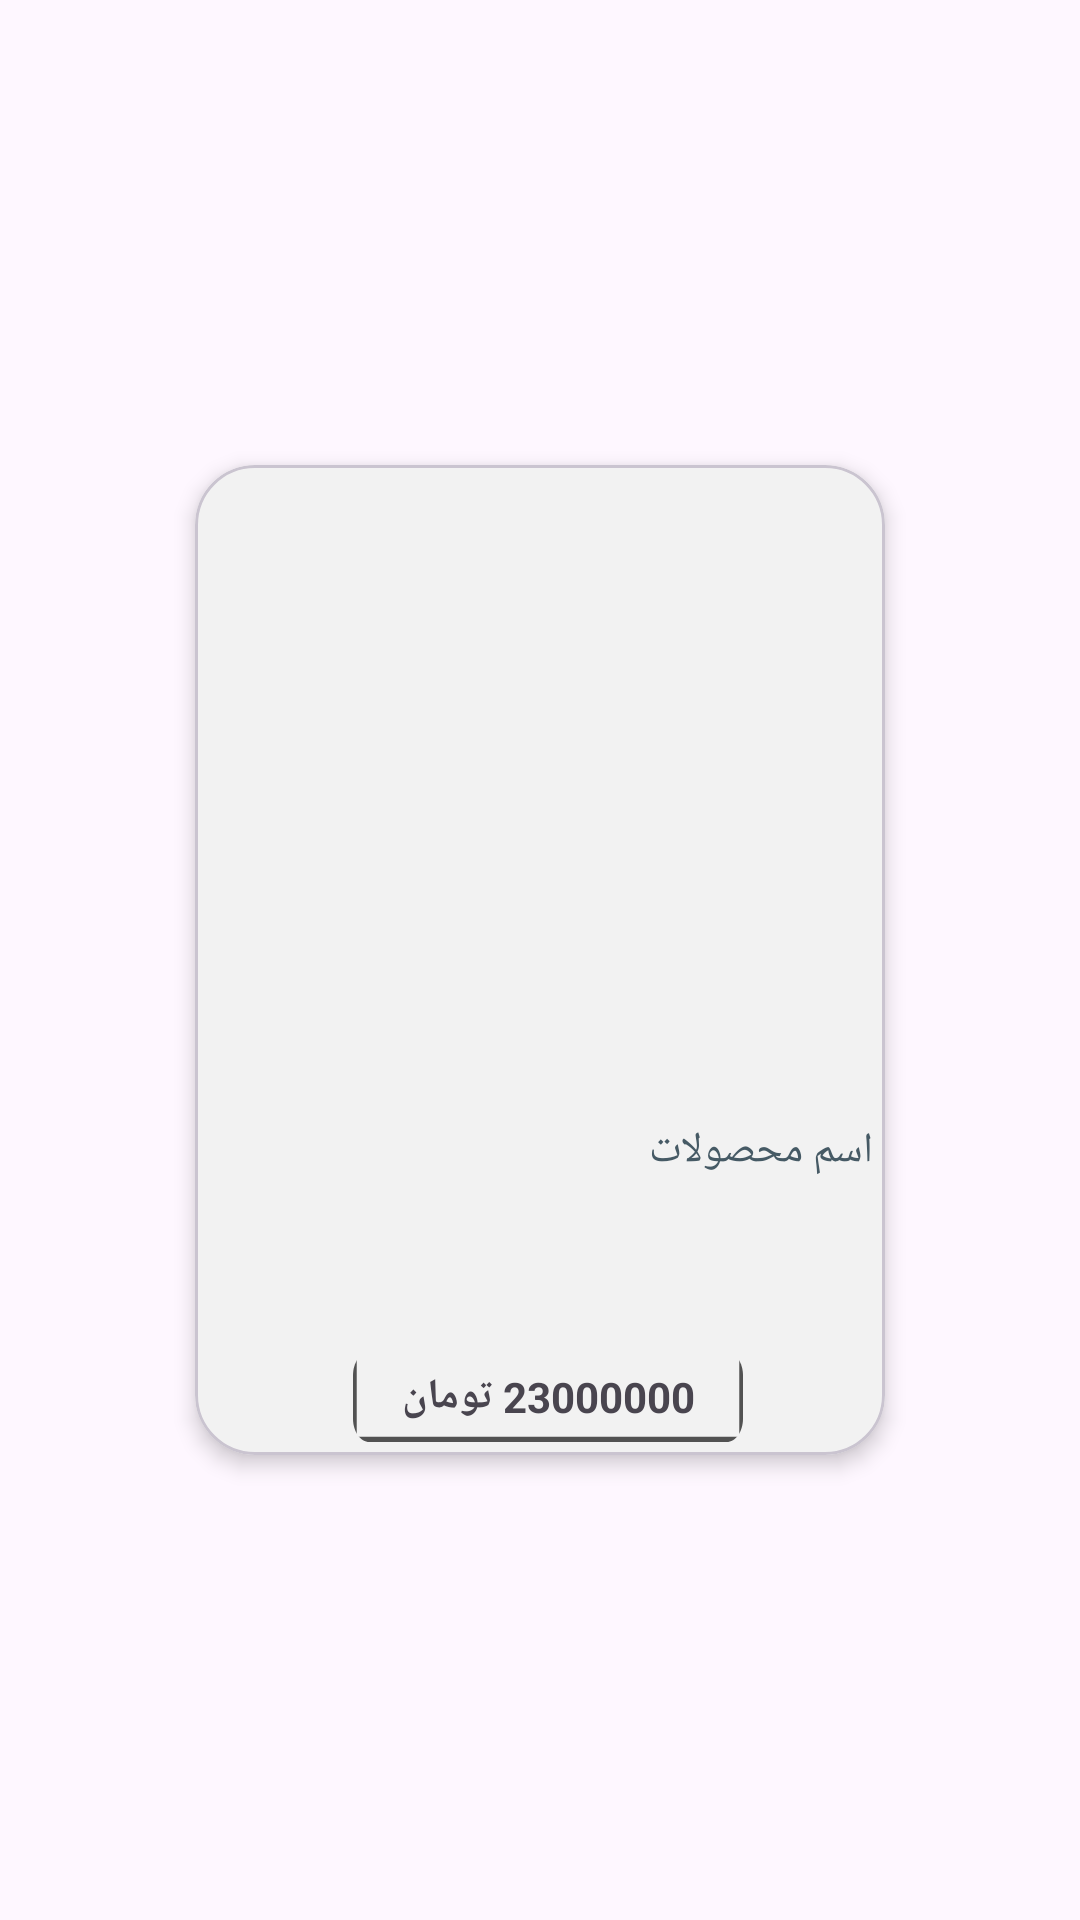

Reconstruct the res/layout file that produces this screen, plus the resources it refers to.
<!-- AndroidManifest.xml: application theme Theme.Final_Test_01 -->
<!-- res/layout/search_item_adapter.xml -->
<?xml version="1.0" encoding="utf-8"?>
<layout xmlns:android="http://schemas.android.com/apk/res/android"
    xmlns:app="http://schemas.android.com/apk/res-auto"
    xmlns:tools="http://schemas.android.com/tools">

    <data>

    </data>

    <androidx.constraintlayout.widget.ConstraintLayout
        android:layout_width="match_parent"
        android:layout_height="wrap_content">

        <com.google.android.material.card.MaterialCardView
            android:layout_width="230dp"
            android:layout_height="330dp"
            android:layout_margin="10dp"
            app:cardBackgroundColor="#f2f2f2"
            app:cardCornerRadius="20dp"
            app:cardElevation="4dp"
            app:layout_constraintBottom_toBottomOf="parent"
            app:layout_constraintEnd_toEndOf="parent"
            app:layout_constraintStart_toStartOf="parent"
            app:layout_constraintTop_toTopOf="parent"
            tools:ignore="MissingConstraints">

            <androidx.constraintlayout.widget.ConstraintLayout
                android:layout_width="match_parent"
                android:layout_height="match_parent"
                android:layout_gravity="center_horizontal|center_vertical">

                <ImageView
                    android:id="@+id/imageView_search_item"
                    android:layout_width="0dp"
                    android:layout_height="200dp"
                    android:layout_margin="15dp"
                    android:scaleType="centerCrop"
                    android:src="@drawable/ic_launcher_background"
                    app:layout_constraintEnd_toEndOf="parent"
                    app:layout_constraintStart_toStartOf="parent"
                    app:layout_constraintTop_toTopOf="parent" />

                <TextView
                    android:id="@+id/tv_productName_search_item"
                    android:layout_width="match_parent"
                    android:layout_height="80dp"
                    android:gravity="top|start"
                    android:maxLines="2"
                    android:padding="4dp"
                    android:text="اسم محصولات"
                    android:textColor="#465a65"
                    android:textSize="14sp"
                    app:layout_constraintBottom_toBottomOf="parent"
                    app:layout_constraintEnd_toEndOf="@+id/imageView_search_item"
                    app:layout_constraintStart_toStartOf="@+id/imageView_search_item"
                    app:layout_constraintTop_toBottomOf="@+id/imageView_search_item"
                    app:layout_constraintVertical_bias="0.0"
                    tools:ignore="MissingConstraints" />

                <TextView
                    android:id="@+id/tv_price_search_item"
                    android:layout_width="130dp"
                    android:layout_height="30dp"
                    android:layout_marginStart="5dp"
                    android:layout_marginBottom="4dp"
                    android:background="@drawable/tv_price_bg"
                    android:gravity="center_horizontal|center_vertical"
                    android:text="23000000 تومان"
                    android:textSize="14sp"
                    android:textStyle="bold"
                    app:layout_constraintBottom_toBottomOf="parent"
                    app:layout_constraintEnd_toEndOf="@+id/tv_productName_search_item"
                    app:layout_constraintStart_toStartOf="@+id/tv_productName_search_item"
                    app:layout_constraintTop_toBottomOf="@+id/tv_productName_search_item" />

            </androidx.constraintlayout.widget.ConstraintLayout>

        </com.google.android.material.card.MaterialCardView>


    </androidx.constraintlayout.widget.ConstraintLayout>

</layout>
<!-- resources referenced by this layout -->
<resources>
  <!-- drawable tv_price_bg (drawable) -->
  <vector xmlns:android="http://schemas.android.com/apk/res/android"
      android:width="261dp"
      android:height="42dp"
      android:viewportWidth="261"
      android:viewportHeight="42">
      <group>
          <clip-path
              android:pathData="M11 0H250C256.075 0 261 4.92487 261 11V31C261 37.0751 256.075 42 250 42H11C4.92487 42 0 37.0751 0 31V11C0 4.92487 4.92487 0 11 0Z"
              />
          <path
              android:pathData="M0 0V42H261V0"
              android:strokeColor="#525252"
              android:strokeWidth="5"
              />
      </group>
  </vector>
  <style name="Theme.Final_Test_01" parent="Base.Theme.Final_Test_01" />
  <style name="Base.Theme.Final_Test_01" parent="Theme.Material3.DayNight.NoActionBar">
          
          
      </style>
</resources>
